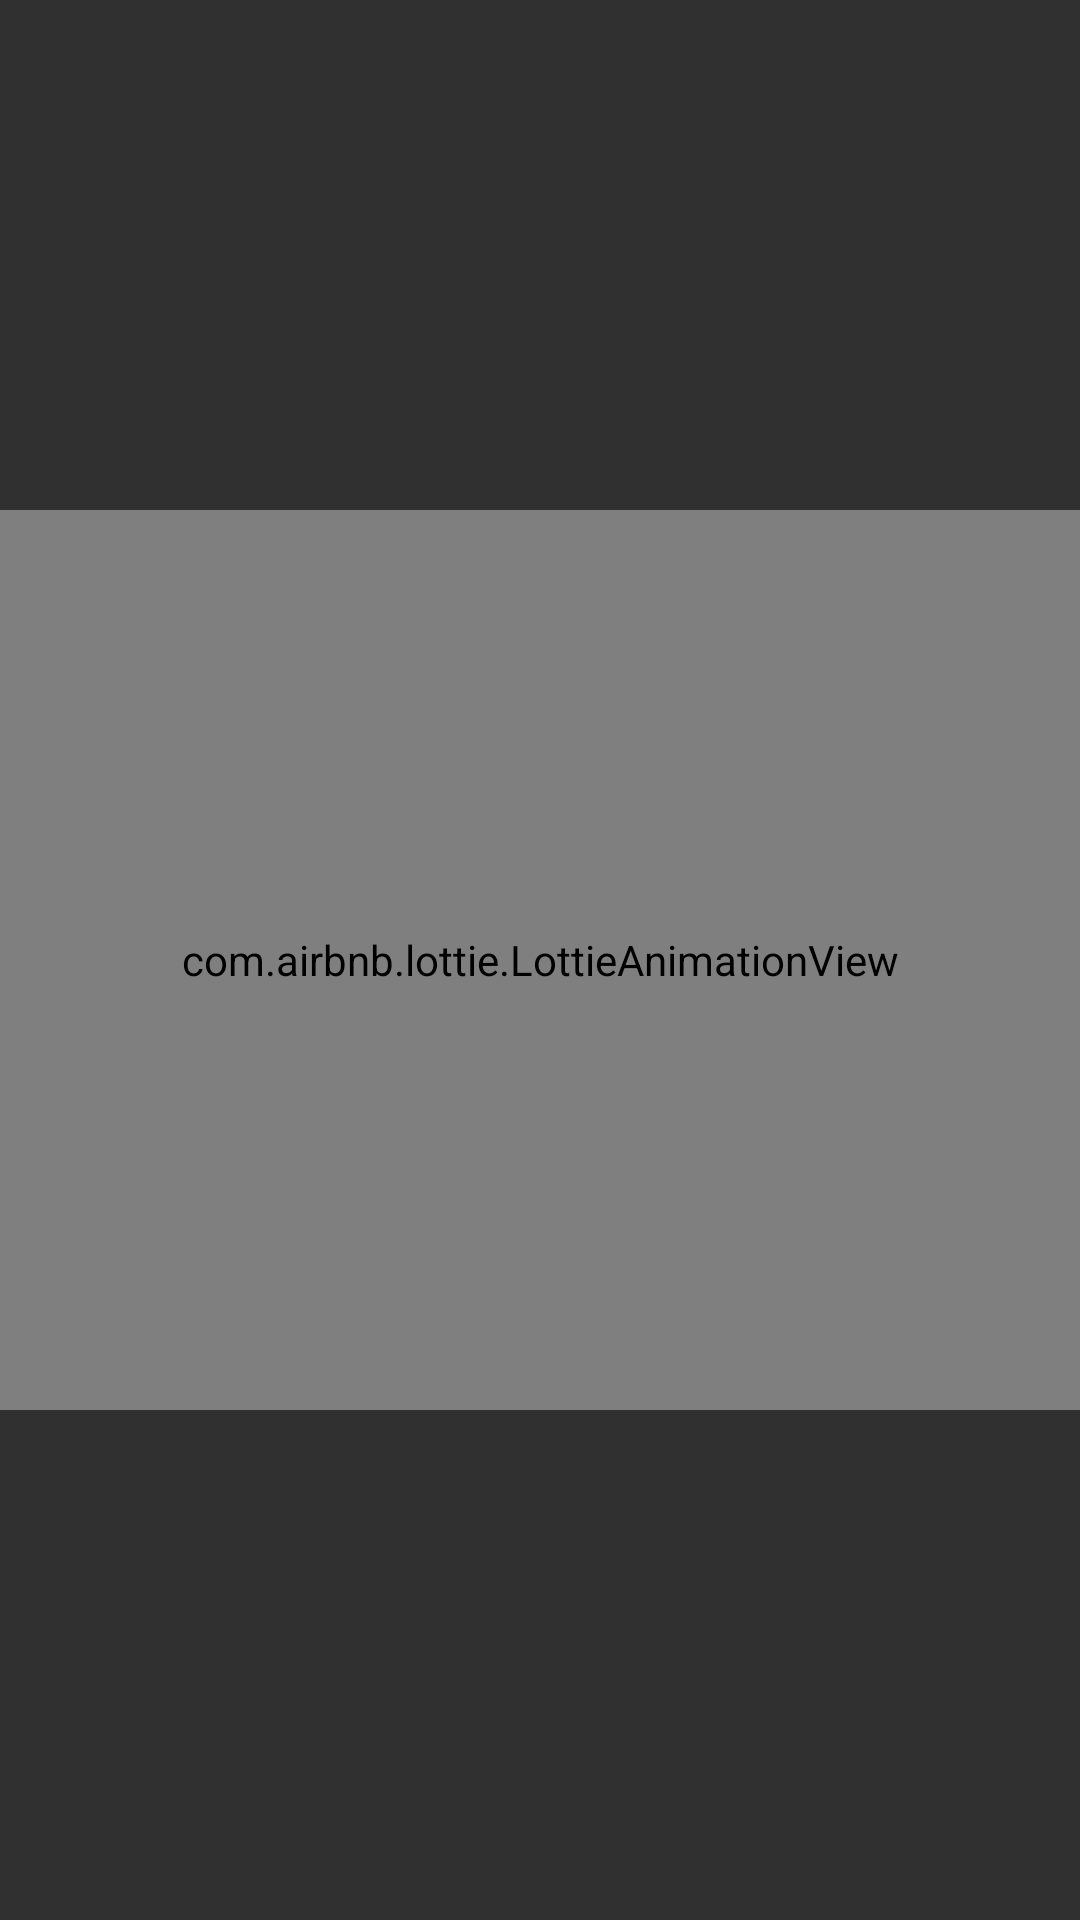

Android layout source for this screen:
<!-- AndroidManifest.xml: application theme AppTheme -->
<!-- res/layout/fragment_message.xml -->
<?xml version="1.0" encoding="utf-8"?>
<RelativeLayout xmlns:android="http://schemas.android.com/apk/res/android"
    xmlns:app="http://schemas.android.com/apk/res-auto"
    xmlns:tools="http://schemas.android.com/tools"
    android:gravity="center"
    android:layout_width="match_parent"
    android:layout_height="match_parent">

    <com.airbnb.lottie.LottieAnimationView
        android:id="@+id/Viewlottie"
        android:layout_width="match_parent"
        android:layout_height="300dp"
        app:lottie_fileName="lf30_editor_f9xrqe0s.json"
        app:lottie_loop="true"
        app:lottie_autoPlay="true"
        ></com.airbnb.lottie.LottieAnimationView>

    <TextView
        android:layout_width="wrap_content"
        android:layout_height="wrap_content"
        android:id="@+id/asd"></TextView>
</RelativeLayout>
<!-- resources referenced by this layout -->
<resources>
  <style name="AppTheme" parent="Theme.MaterialComponents.NoActionBar.Bridge">
  
          
          <item name="colorPrimary">@color/colorPrimary</item>
          <item name="colorPrimaryDark">@color/colorPrimaryDark</item>
          <item name="colorAccent">@color/colorAccent</item>
          <item name="android:activityOpenEnterAnimation">@anim/animation_enter</item>
          <item name="android:activityOpenExitAnimation">@anim/animation_leave</item>
      </style>
  <color name="colorPrimary">#6200EE</color>
  <color name="colorPrimaryDark">#3700B3</color>
  <color name="colorAccent">#03DAC5</color>
</resources>
